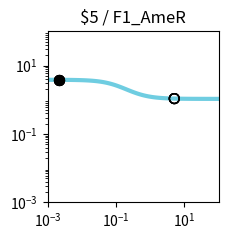

Source code (Python): (Note: this script raises an exception after producing the figure.)
import matplotlib.pyplot as plt
import matplotlib.ticker as ticker
import numpy as np

fig, ax = plt.subplots(figsize=(2.5,2.5))

plt.xlim(1.000000e-03, 1.000000e+02)
plt.ylim(1.000000e-03, 1.000000e+02)

x = np.array([1.000000e-03,1.122018e-03,1.258925e-03,1.412538e-03,1.584893e-03,1.778279e-03,1.995262e-03,2.238721e-03,2.511886e-03,2.818383e-03,3.162278e-03,3.548134e-03,3.981072e-03,4.466836e-03,5.011872e-03,5.623413e-03,6.309573e-03,7.079458e-03,7.943282e-03,8.912509e-03,1.000000e-02,1.122018e-02,1.258925e-02,1.412538e-02,1.584893e-02,1.778279e-02,1.995262e-02,2.238721e-02,2.511886e-02,2.818383e-02,3.162278e-02,3.548134e-02,3.981072e-02,4.466836e-02,5.011872e-02,5.623413e-02,6.309573e-02,7.079458e-02,7.943282e-02,8.912509e-02,1.000000e-01,1.122018e-01,1.258925e-01,1.412538e-01,1.584893e-01,1.778279e-01,1.995262e-01,2.238721e-01,2.511886e-01,2.818383e-01,3.162278e-01,3.548134e-01,3.981072e-01,4.466836e-01,5.011872e-01,5.623413e-01,6.309573e-01,7.079458e-01,7.943282e-01,8.912509e-01,1.000000e+00,1.122018e+00,1.258925e+00,1.412538e+00,1.584893e+00,1.778279e+00,1.995262e+00,2.238721e+00,2.511886e+00,2.818383e+00,3.162278e+00,3.548134e+00,3.981072e+00,4.466836e+00,5.011872e+00,5.623413e+00,6.309573e+00,7.079458e+00,7.943282e+00,8.912509e+00,1.000000e+01,1.122018e+01,1.258925e+01,1.412538e+01,1.584893e+01,1.778279e+01,1.995262e+01,2.238721e+01,2.511886e+01,2.818383e+01,3.162278e+01,3.548134e+01,3.981072e+01,4.466836e+01,5.011872e+01,5.623413e+01,6.309573e+01,7.079458e+01,7.943282e+01,8.912509e+01,1.000000e+02,])
y = np.array([3.829780e+00,3.828935e+00,3.827954e+00,3.826814e+00,3.825490e+00,3.823953e+00,3.822169e+00,3.820098e+00,3.817695e+00,3.814908e+00,3.811676e+00,3.807928e+00,3.803585e+00,3.798555e+00,3.792732e+00,3.785995e+00,3.778207e+00,3.769210e+00,3.758829e+00,3.746863e+00,3.733088e+00,3.717254e+00,3.699085e+00,3.678278e+00,3.654504e+00,3.627409e+00,3.596620e+00,3.561751e+00,3.522410e+00,3.478213e+00,3.428798e+00,3.373844e+00,3.313093e+00,3.246375e+00,3.173632e+00,3.094942e+00,3.010541e+00,2.920839e+00,2.826423e+00,2.728057e+00,2.626661e+00,2.523279e+00,2.419047e+00,2.315136e+00,2.212701e+00,2.112836e+00,2.016521e+00,1.924593e+00,1.837722e+00,1.756398e+00,1.680933e+00,1.611477e+00,1.548030e+00,1.490469e+00,1.438573e+00,1.392048e+00,1.350547e+00,1.313695e+00,1.281101e+00,1.252374e+00,1.227136e+00,1.205023e+00,1.185695e+00,1.168836e+00,1.154158e+00,1.141399e+00,1.130324e+00,1.120721e+00,1.112405e+00,1.105208e+00,1.098986e+00,1.093609e+00,1.088966e+00,1.084959e+00,1.081502e+00,1.078520e+00,1.075949e+00,1.073734e+00,1.071825e+00,1.070180e+00,1.068763e+00,1.067543e+00,1.066493e+00,1.065588e+00,1.064809e+00,1.064139e+00,1.063562e+00,1.063065e+00,1.062638e+00,1.062270e+00,1.061953e+00,1.061681e+00,1.061446e+00,1.061244e+00,1.061071e+00,1.060921e+00,1.060793e+00,1.060682e+00,1.060587e+00,1.060505e+00,1.060434e+00,])
c = "#6fcde1"

hi_x = np.array([2.200000e-03,2.200000e-03,2.200000e-03,2.200000e-03,])
hi_y = np.array([3.820432e+00,3.820432e+00,3.820432e+00,3.820432e+00,])
lo_x = np.array([5.054300e+00,5.054300e+00,5.054300e+00,5.054300e+00,])
lo_y = np.array([1.081268e+00,1.081268e+00,1.081268e+00,1.081268e+00,])

plt.loglog(x,y,lw=3,color=c)
plt.scatter(hi_x,hi_y,marker='o',s=50,color='black',zorder=10)
plt.scatter(lo_x,lo_y,marker='o',s=50,edgecolors='black',color='none',zorder=10)

plt.title("$5 / F1_AmeR")

ax.xaxis.set_major_locator(ticker.LogLocator(numticks=3))
ax.yaxis.set_major_locator(ticker.LogLocator(numticks=3))

ax.set_aspect('equal')
plt.tight_layout()

plt.savefig("/home/<user>/output/response_plot_$5_F1_AmeR.png", bbox_inches='tight')
